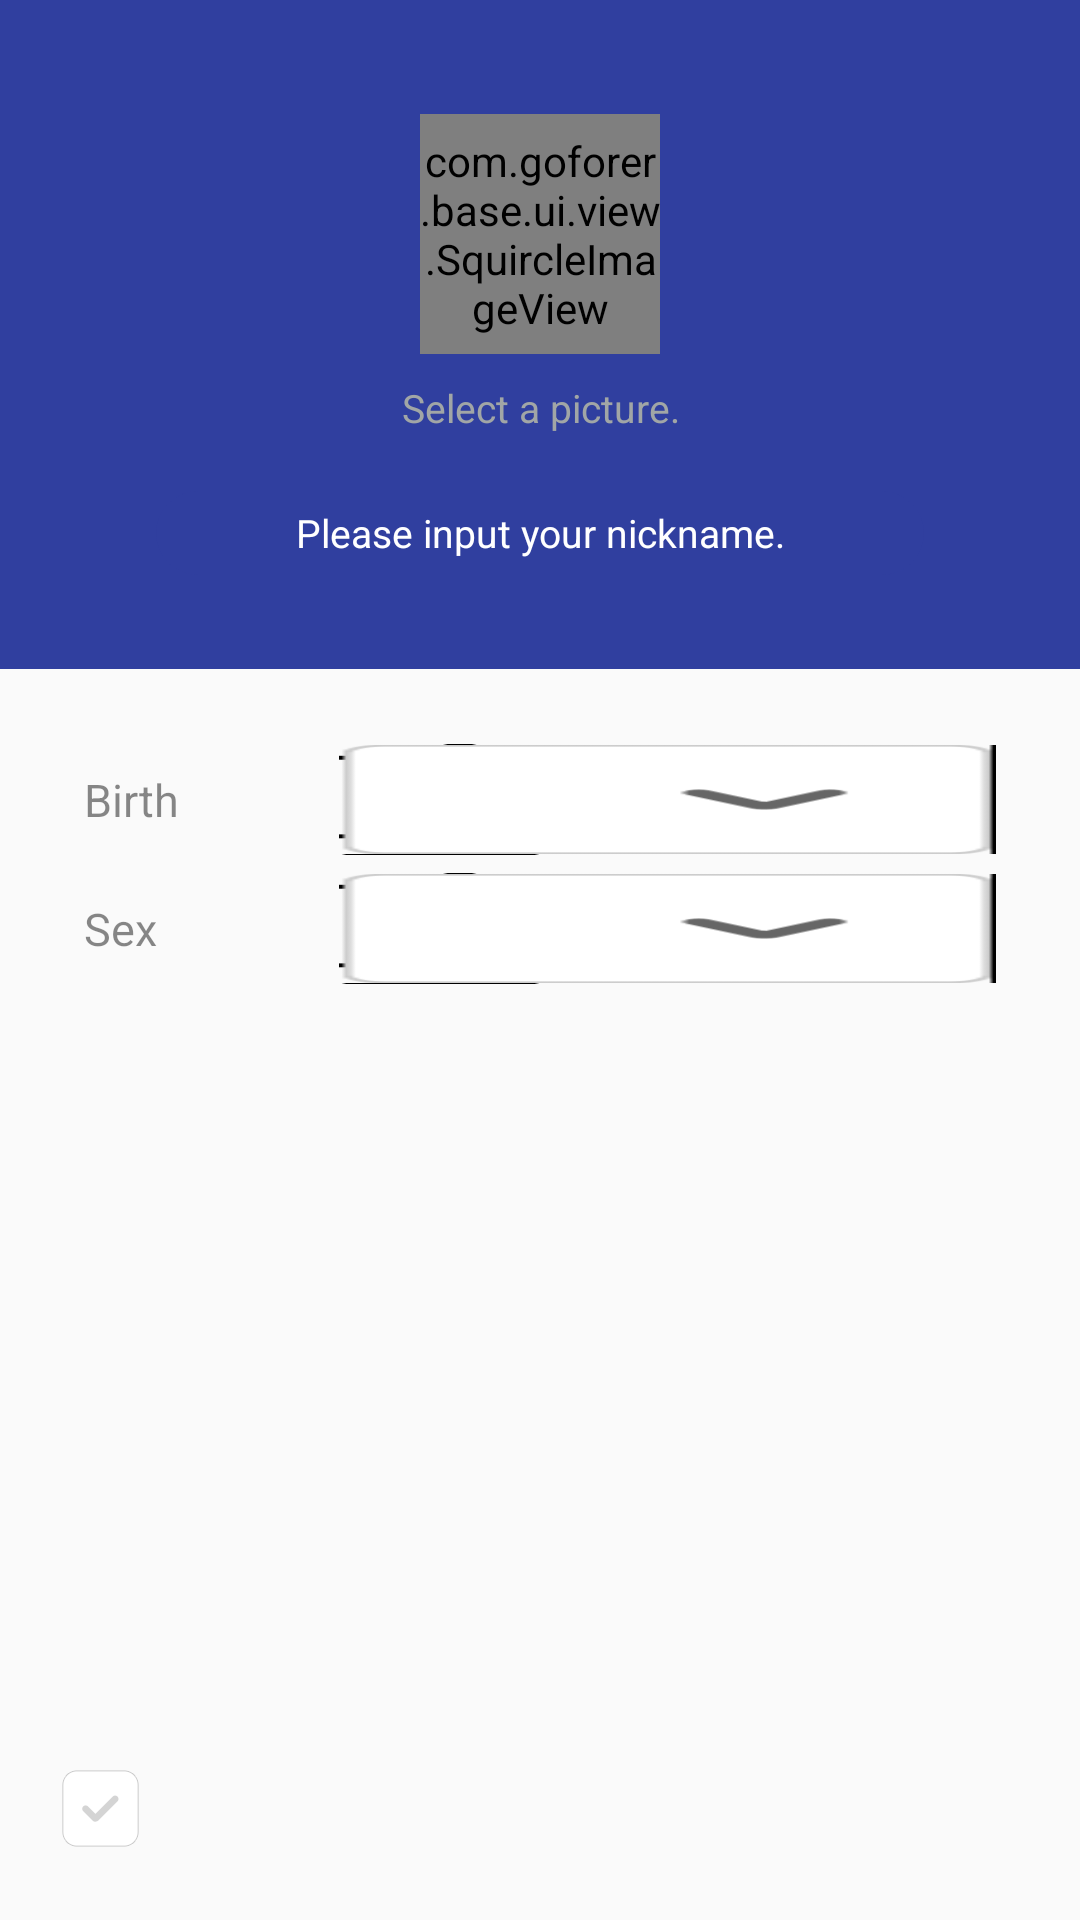

Layout XML and referenced resources for this Android screen:
<!-- AndroidManifest.xml: application theme AppTheme -->
<!-- res/layout/activity_signup.xml -->
<?xml version="1.0" encoding="utf-8"?>
<RelativeLayout
    xmlns:android="http://schemas.android.com/apk/res/android"
    android:layout_width="match_parent"
    android:layout_height="match_parent"
    android:orientation="vertical"
    >

    <LinearLayout
        android:id="@+id/layout_signup_header"
        android:layout_width="match_parent"
        android:layout_height="223dp"
        android:gravity="center_horizontal"
        android:orientation="vertical"
        android:background="@color/bg_common"
        android:weightSum="1">

        <com.goforer.base.ui.view.SquircleImageView
            xmlns:app="http://schemas.android.com/apk/res-auto"
            android:id="@+id/iv_picture"
            android:layout_width="80dp"
            android:layout_height="80dp"
            android:layout_marginTop="38dp"
            android:scaleType="centerCrop"
            android:src="@drawable/img_default_picture"
            app:riv_border_color="@color/white"
            app:riv_border_width="1dp"
            app:riv_corner_radius="16dp"
            app:riv_mutate_background="true"
            app:riv_oval="false"
            app:riv_tile_mode="clamp" />

        <TextView
            android:id="@+id/tv_desc"
            android:layout_width="wrap_content"
            android:layout_height="wrap_content"
            android:layout_marginTop="9dp"
            android:gravity="center"
            android:textColor="@color/gray_light"
            android:text="@string/signup_picture_desc"
            android:textSize="13dp" />

        <EditText
            android:id="@+id/et_nickname"
            android:layout_width="match_parent"
            android:layout_height="28dp"
            android:textColor="#ffffff"
            android:hint="@string/toast_signup_nickname_required"
            android:background="@drawable/bg_signup_nickname"
            android:gravity="center"
            android:textColorHint="#fff"
            android:layout_marginTop="19dp"
            android:layout_marginLeft="52dp"
            android:layout_marginRight="52dp"
            android:textSize="13dp"
            android:imeOptions="actionDone"
            android:singleLine="true"
            android:maxLength="40"
            android:cursorVisible="false"
            android:textCursorDrawable="@drawable/text_cursor_signup_nickname" />

        <TextView
            android:id="@+id/tv_email"
            android:layout_width="wrap_content"
            android:layout_height="wrap_content"
            android:layout_marginTop="8dp"
            android:gravity="center"
            android:textSize="15dp"
            android:textColor="#fff" />

    </LinearLayout>

    <LinearLayout
        android:layout_width="match_parent"
        android:layout_height="wrap_content"
        android:orientation="vertical"
        android:layout_marginTop="20dp"
        android:padding="5dp"
        android:layout_below="@+id/layout_signup_header" >

        <LinearLayout
            android:layout_width="match_parent"
            android:layout_height="37dp"
            android:paddingLeft="23dp"
            android:paddingRight="23dp"
            android:gravity="center" >

            <TextView
                android:layout_width="85dp"
                android:layout_height="wrap_content"
                android:text="@string/spiner_signup_birth"
                android:textColor="@color/black_alpha_40"
                android:textSize="15dp" />
            <Spinner
                android:id="@+id/spin_birth"
                android:layout_width="match_parent"
                android:layout_height="wrap_content"
                android:background="@drawable/btn_signup_select_arrow"
                android:spinnerMode="dialog"
                android:dropDownVerticalOffset="45dp" />

        </LinearLayout>

        <LinearLayout
            android:layout_width="match_parent"
            android:layout_height="37dp"
            android:paddingLeft="23dp"
            android:paddingRight="23dp"
            android:gravity="center"
            android:layout_marginTop="6dp" >

            <TextView
                android:layout_width="85dp"
                android:layout_height="wrap_content"
                android:text="@string/signup_sex"
                android:textSize="15dp"
                android:textColor="@color/black_alpha_40" />
            <Spinner
                android:id="@+id/spin_gender"
                android:layout_width="match_parent"
                android:layout_height="wrap_content"
                android:background="@drawable/btn_signup_select_arrow"
                android:spinnerMode="dropdown"
                android:prompt="@string/spiner_signup_hint_sex" />

        </LinearLayout>

    </LinearLayout>

    <LinearLayout
        android:id="@+id/container_agree"
        android:layout_width="match_parent"
        android:layout_height="50dp"
        android:layout_alignParentBottom="true"
        android:orientation="horizontal"
        android:layout_marginLeft="20dp"
        android:layout_marginBottom="15dp"
        android:gravity="center" >

        <CheckBox
            android:id="@+id/cb_agree"
            android:layout_width="wrap_content"
            android:layout_height="wrap_content"
            android:button="@drawable/btn_signup_check_agree"
            android:layout_marginTop="3dp"
            android:layout_marginRight="5dp" />

        <TextView
            android:id="@+id/tv_agree"
            android:layout_width="match_parent"
            android:layout_height="wrap_content"
            android:textSize="15dp"
            android:textColor="#111111" />

    </LinearLayout>

</RelativeLayout>
<!-- resources referenced by this layout -->
<resources>
  <color name="bg_common">#303F9F</color>
  <color name="black_alpha_40">#77000000</color>
  <color name="gray_light">#A1A6A6</color>
  <color name="white">#FFFFFF</color>
  <!-- drawable bg_signup_nickname (drawable) -->
  <?xml version="1.0" encoding="utf-8"?>
  <shape
      xmlns:android="http://schemas.android.com/apk/res/android"
      android:shape="rectangle">
      <solid android:color="@color/bg_signup_nickname_"/>
      <corners
          android:radius="15dp"/>
      <padding
          android:top="5dp"
          android:bottom="5dp"
          android:left="12dp"
          android:right="12dp"
          />
  </shape>
  <!-- drawable btn_signup_check_agree (drawable) -->
  <?xml version="1.0" encoding="utf-8"?>
  <selector xmlns:android="http://schemas.android.com/apk/res/android">
      <item android:state_checked="true" android:drawable="@drawable/ic_btn_signup_check_agree_checked"/>
      <item android:drawable="@drawable/ic_btn_signup_check_agree"/>
  </selector>
  <!-- drawable btn_signup_select_arrow (drawable) -->
  <?xml version="1.0" encoding="utf-8"?>
  <selector xmlns:android="http://schemas.android.com/apk/res/android">
      <item android:state_pressed="true" android:drawable="@drawable/ic_btn_signup_select_arrow_press"/>
      <item android:drawable="@drawable/ic_btn_signup_select_arrow"/>
  </selector>
  <!-- drawable img_default_picture: png bitmap (drawable-xxhdpi, 92394 bytes) -->
  <!-- drawable text_cursor_signup_nickname (drawable) -->
  <?xml version="1.0" encoding="utf-8"?>
  <shape xmlns:android="http://schemas.android.com/apk/res/android"
      android:shape="rectangle">
      <solid android:color="@color/white"/>
      <size android:width="0.5dp"/>
  </shape>
  <string name="signup_picture_desc">Select a picture.</string>
  <string name="signup_sex">Sex</string>
  <string name="spiner_signup_birth">Birth</string>
  <string name="spiner_signup_hint_sex">Please select your gender.</string>
  <string name="toast_signup_nickname_required">Please input your nickname.</string>
  <style name="AppTheme" parent="Theme.AppCompat.Light.DarkActionBar">
          
          <item name="colorPrimary">@color/colorPrimary</item>
          <item name="colorPrimaryDark">@color/colorPrimaryDark</item>
          <item name="colorAccent">@color/colorAccent</item>
      </style>
  <color name="bg_signup_nickname_">#303F9F</color>
  <!-- drawable ic_btn_signup_check_agree_checked: png bitmap (drawable-xxhdpi, 1297 bytes) -->
  <!-- drawable ic_btn_signup_check_agree: png bitmap (drawable-xxhdpi, 1202 bytes) -->
  <!-- drawable ic_btn_signup_select_arrow_press: png bitmap (drawable-xxhdpi, 1594 bytes) -->
  <!-- drawable ic_btn_signup_select_arrow: png bitmap (drawable-xxhdpi, 1523 bytes) -->
  <color name="colorPrimary">#3F51B5</color>
  <color name="colorPrimaryDark">#303F9F</color>
  <color name="colorAccent">#1010FF</color>
</resources>
